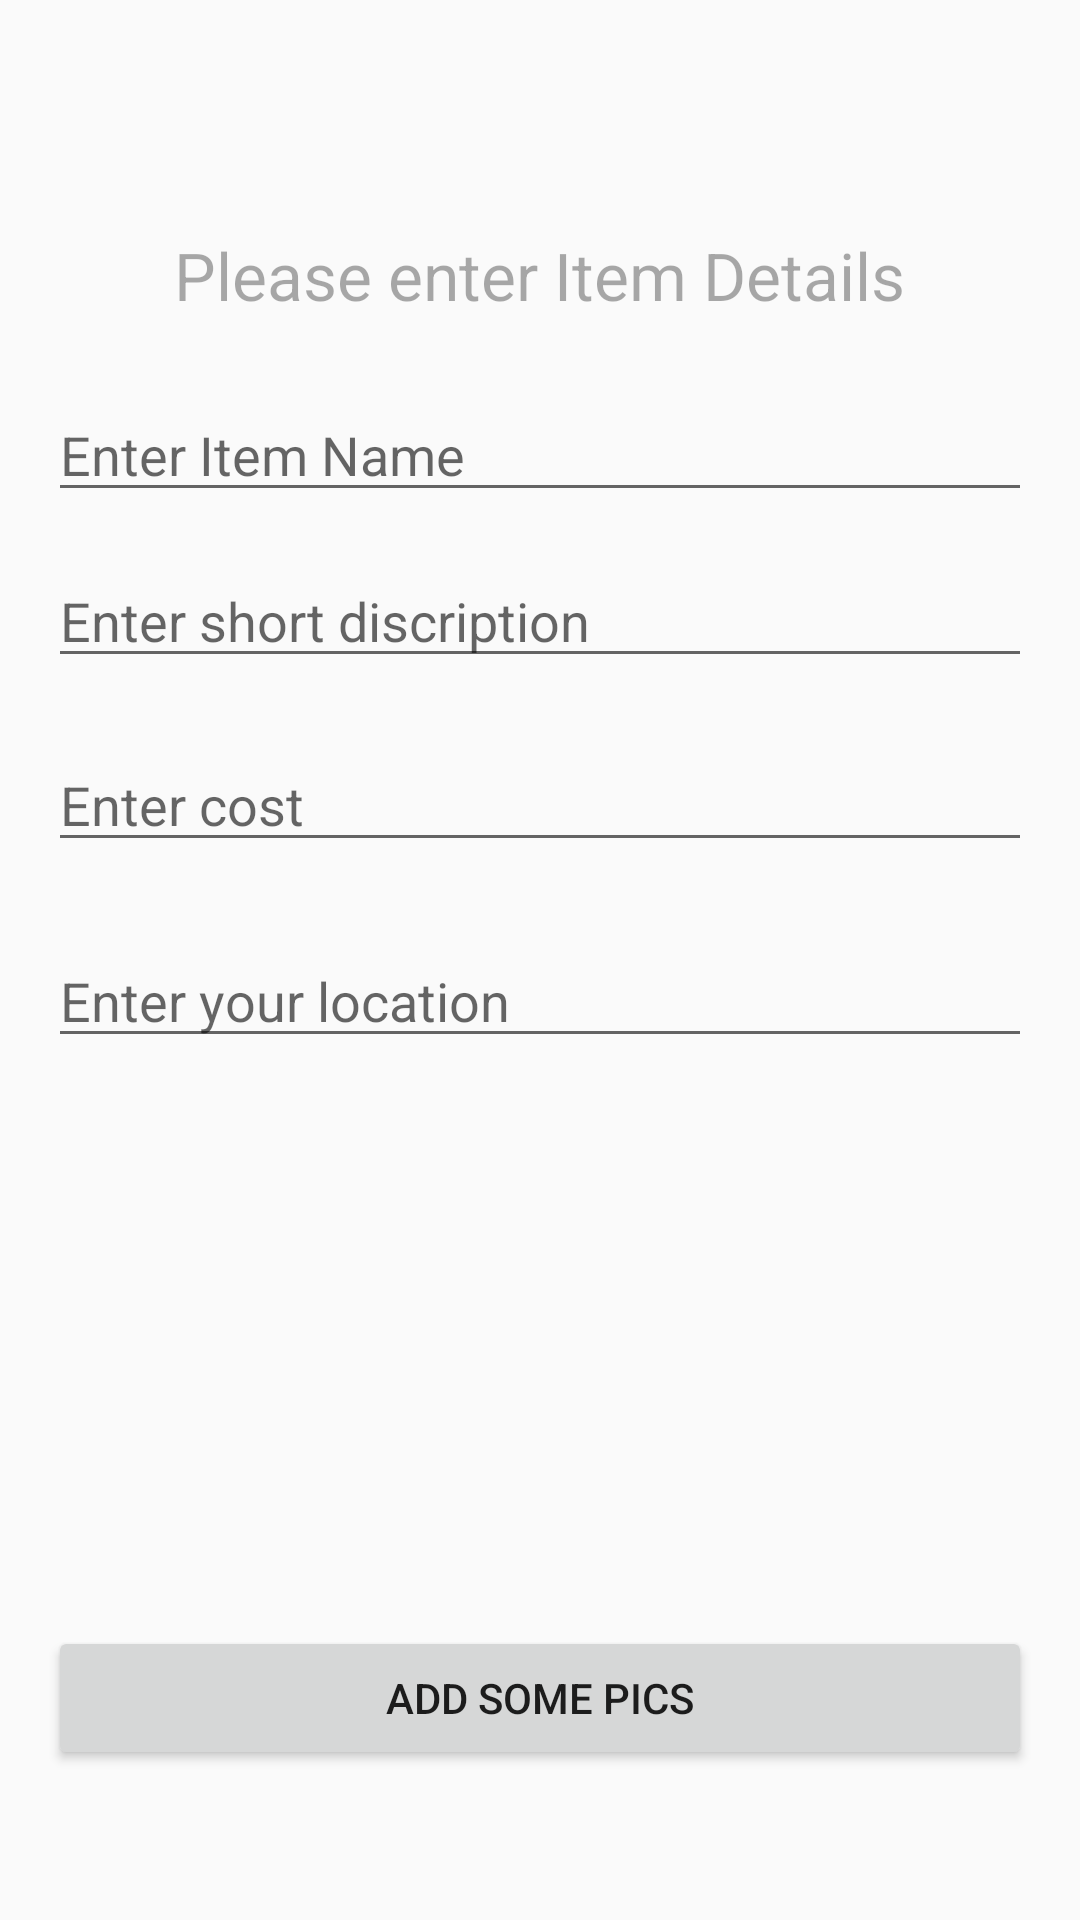

This screen was rendered from an Android layout file. Write that file and the resources it references.
<!-- AndroidManifest.xml: application theme AppTheme -->
<!-- res/layout/fragment_create_item.xml -->
<?xml version="1.0" encoding="utf-8"?>
<LinearLayout xmlns:android="http://schemas.android.com/apk/res/android"
    xmlns:app="http://schemas.android.com/apk/res-auto"
    xmlns:tools="http://schemas.android.com/tools"
    android:layout_width="match_parent"
    android:layout_height="match_parent"

    android:orientation="vertical"
    tools:context=".FragmentContainerActivity"
    >

    <RelativeLayout
        android:layout_width="match_parent"
        android:layout_height="match_parent"
        android:orientation="vertical"
        android:gravity="center_horizontal"
        android:layout_marginTop="?attr/actionBarSize">


        <TextView
            android:id="@+id/textView"
            style="@style/Base.TextAppearance.AppCompat.Large"
            android:layout_width="wrap_content"
            android:layout_height="wrap_content"
            android:layout_alignParentTop="true"
            android:layout_centerHorizontal="true"
            android:layout_marginTop="21dp"
            android:text="@string/enter_item_detail"
            android:textColor="@color/light_black"/>

        <EditText
            android:id="@+id/editText_item_name"
            android:layout_width="match_parent"
            android:layout_height="wrap_content"
            android:layout_below="@+id/textView"

            android:layout_centerHorizontal="true"
            android:layout_marginTop="23dp"
            android:ems="10"
            android:hint="Enter Item Name"
            android:inputType="text"
            android:layout_marginLeft="16dp"
            android:layout_marginRight="16dp"/>

        <EditText
            android:id="@+id/editText_item_discription"
            android:layout_width="match_parent"
            android:layout_height="wrap_content"

            android:layout_below="@+id/editText_item_name"
            android:layout_marginTop="14dp"
            android:ems="10"
            android:inputType="textPersonName"
            android:hint="Enter short discription"
            android:layout_marginLeft="16dp"
            android:layout_marginRight="16dp"/>

        <EditText
            android:id="@+id/editText_item_cost"
            android:layout_width="match_parent"
            android:layout_height="wrap_content"
            android:layout_below="@+id/editText_item_discription"
            android:layout_marginTop="20dp"
            android:ems="10"
            android:inputType="number"
            android:hint="Enter cost"  android:layout_marginLeft="16dp"
            android:layout_marginRight="16dp" />

        <EditText
            android:id="@+id/editText_item_location"
            android:layout_width="match_parent"
            android:layout_height="wrap_content"
            android:layout_below="@+id/editText_item_cost"
            android:layout_marginTop="24dp"
            android:ems="10"
            android:inputType="text"
            android:hint="Enter your location"
            android:layout_marginLeft="16dp"
            android:layout_marginRight="16dp"/>

        <Button
            android:id="@+id/button_add_pics"
            android:layout_width="match_parent"
            android:layout_height="wrap_content"
            android:layout_alignParentBottom="true"
            android:layout_centerHorizontal="true"
            android:layout_marginBottom="50dp"
            android:text="Add Some Pics"
            android:layout_marginLeft="16dp"
            android:layout_marginRight="16dp"/>
    </RelativeLayout>






</LinearLayout>
<!-- resources referenced by this layout -->
<resources>
  <color name="light_black">#55000000</color>
  <string name="enter_item_detail">Please enter Item Details</string>
  <style name="AppTheme" parent="Theme.AppCompat.Light.DarkActionBar">
          
          <item name="colorPrimary">@color/colorPrimary</item>
          <item name="colorPrimaryDark">@color/colorPrimaryDark</item>
  
      </style>
  <color name="colorPrimary">#db4437</color>
  <color name="colorPrimaryDark">#a2000f</color>
</resources>
